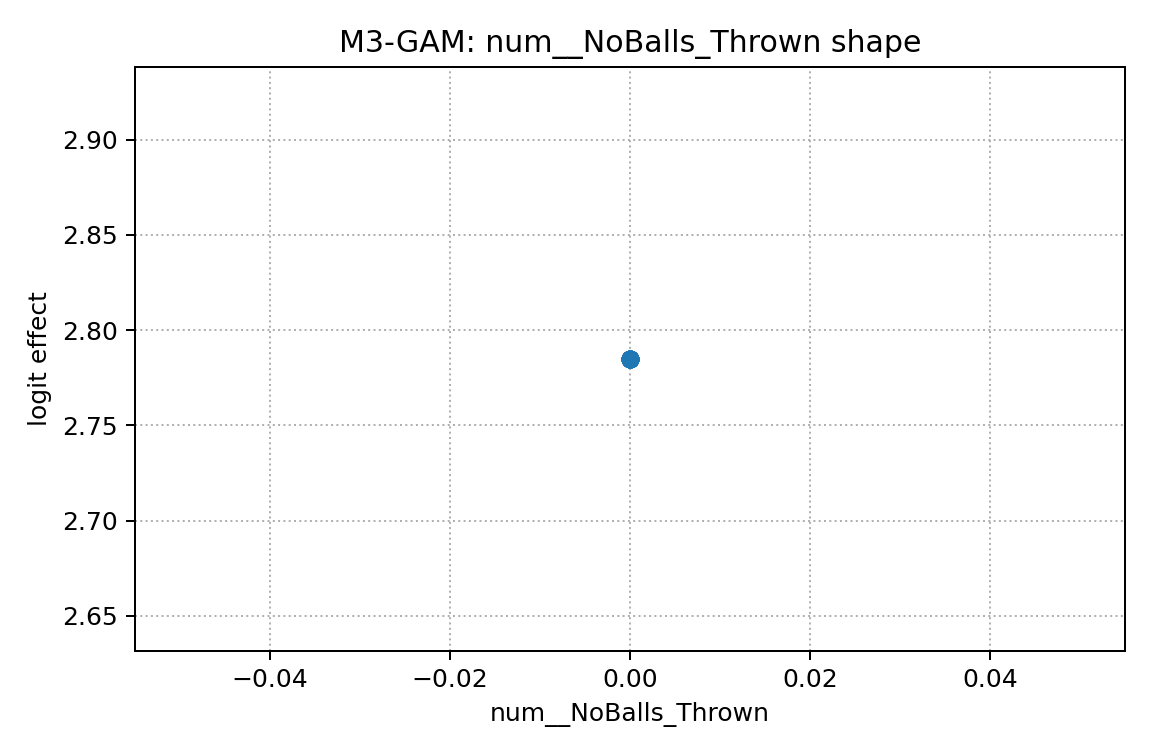

Data behind this chart, as committed beside it:
x, effect
0.0, 2.785
0.0, 2.785
0.0, 2.785
0.0, 2.785
0.0, 2.785
0.0, 2.785
0.0, 2.785
0.0, 2.785
0.0, 2.785
0.0, 2.785
0.0, 2.785
0.0, 2.785
0.0, 2.785
0.0, 2.785
0.0, 2.785
0.0, 2.785
0.0, 2.785
0.0, 2.785
0.0, 2.785
0.0, 2.785
0.0, 2.785
0.0, 2.785
0.0, 2.785
0.0, 2.785
0.0, 2.785
0.0, 2.785
0.0, 2.785
0.0, 2.785
0.0, 2.785
0.0, 2.785
0.0, 2.785
0.0, 2.785
0.0, 2.785
0.0, 2.785
0.0, 2.785
0.0, 2.785
0.0, 2.785
0.0, 2.785
0.0, 2.785
0.0, 2.785
0.0, 2.785
